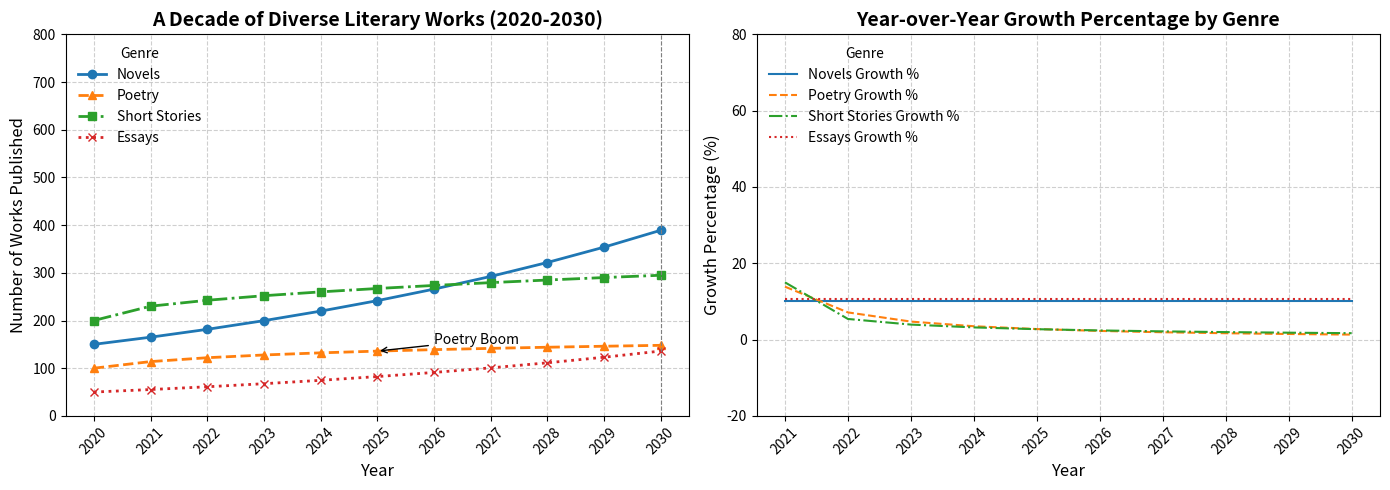

Generate this figure with matplotlib:
import matplotlib.pyplot as plt
import numpy as np

years = np.arange(2020, 2031)

novels_published = 150 * (1.1 ** np.arange(len(years)))
poetry_published = 100 + 20 * np.log1p(np.arange(len(years)))
short_stories_published = 200 + 30 * np.sqrt(np.arange(len(years)))
essays_published = 50 * np.exp(0.1 * np.arange(len(years)))

fig, axs = plt.subplots(1, 2, figsize=(14, 5))

axs[0].plot(years, novels_published, label='Novels', color='#1f77b4', marker='o', linewidth=2, linestyle='-')
axs[0].plot(years, poetry_published, label='Poetry', color='#ff7f0e', marker='^', linewidth=2, linestyle='--')
axs[0].plot(years, short_stories_published, label='Short Stories', color='#2ca02c', marker='s', linewidth=2, linestyle='-.')
axs[0].plot(years, essays_published, label='Essays', color='#d62728', marker='x', linewidth=2, linestyle=':')

axs[0].set_title('A Decade of Diverse Literary Works (2020-2030)', fontsize=14, fontweight='bold')
axs[0].set_xlabel('Year', fontsize=12)
axs[0].set_ylabel('Number of Works Published', fontsize=12)
axs[0].legend(loc='upper left', title='Genre', fontsize=10, frameon=False)
axs[0].grid(True, linestyle='--', alpha=0.6)
axs[0].set_xticks(years)
axs[0].set_xticklabels(years, rotation=45)
axs[0].set_yticks(np.arange(0, 801, 100))
axs[0].axvline(x=2030, color='gray', linestyle='--', linewidth=0.8, label='Peak Year')
axs[0].annotate('Poetry Boom', xy=(2025, poetry_published[5]), xytext=(2026, 150),
                arrowprops=dict(facecolor='black', arrowstyle='->'), fontsize=10)

growth_novels = np.diff(novels_published) / novels_published[:-1] * 100
growth_poetry = np.diff(poetry_published) / poetry_published[:-1] * 100
growth_short_stories = np.diff(short_stories_published) / short_stories_published[:-1] * 100
growth_essays = np.diff(essays_published) / essays_published[:-1] * 100

growth_years = years[1:]

axs[1].plot(growth_years, growth_novels, label='Novels Growth %', color='#1f77b4', linestyle='-')
axs[1].plot(growth_years, growth_poetry, label='Poetry Growth %', color='#ff7f0e', linestyle='--')
axs[1].plot(growth_years, growth_short_stories, label='Short Stories Growth %', color='#2ca02c', linestyle='-.')
axs[1].plot(growth_years, growth_essays, label='Essays Growth %', color='#d62728', linestyle=':')

axs[1].set_title('Year-over-Year Growth Percentage by Genre', fontsize=14, fontweight='bold')
axs[1].set_xlabel('Year', fontsize=12)
axs[1].set_ylabel('Growth Percentage (%)', fontsize=12)
axs[1].legend(loc='upper left', title='Genre', fontsize=10, frameon=False)
axs[1].grid(True, linestyle='--', alpha=0.6)
axs[1].set_xticks(growth_years)
axs[1].set_xticklabels(growth_years, rotation=45)
axs[1].set_yticks(np.arange(-20, 81, 20))

plt.tight_layout()
plt.show()
